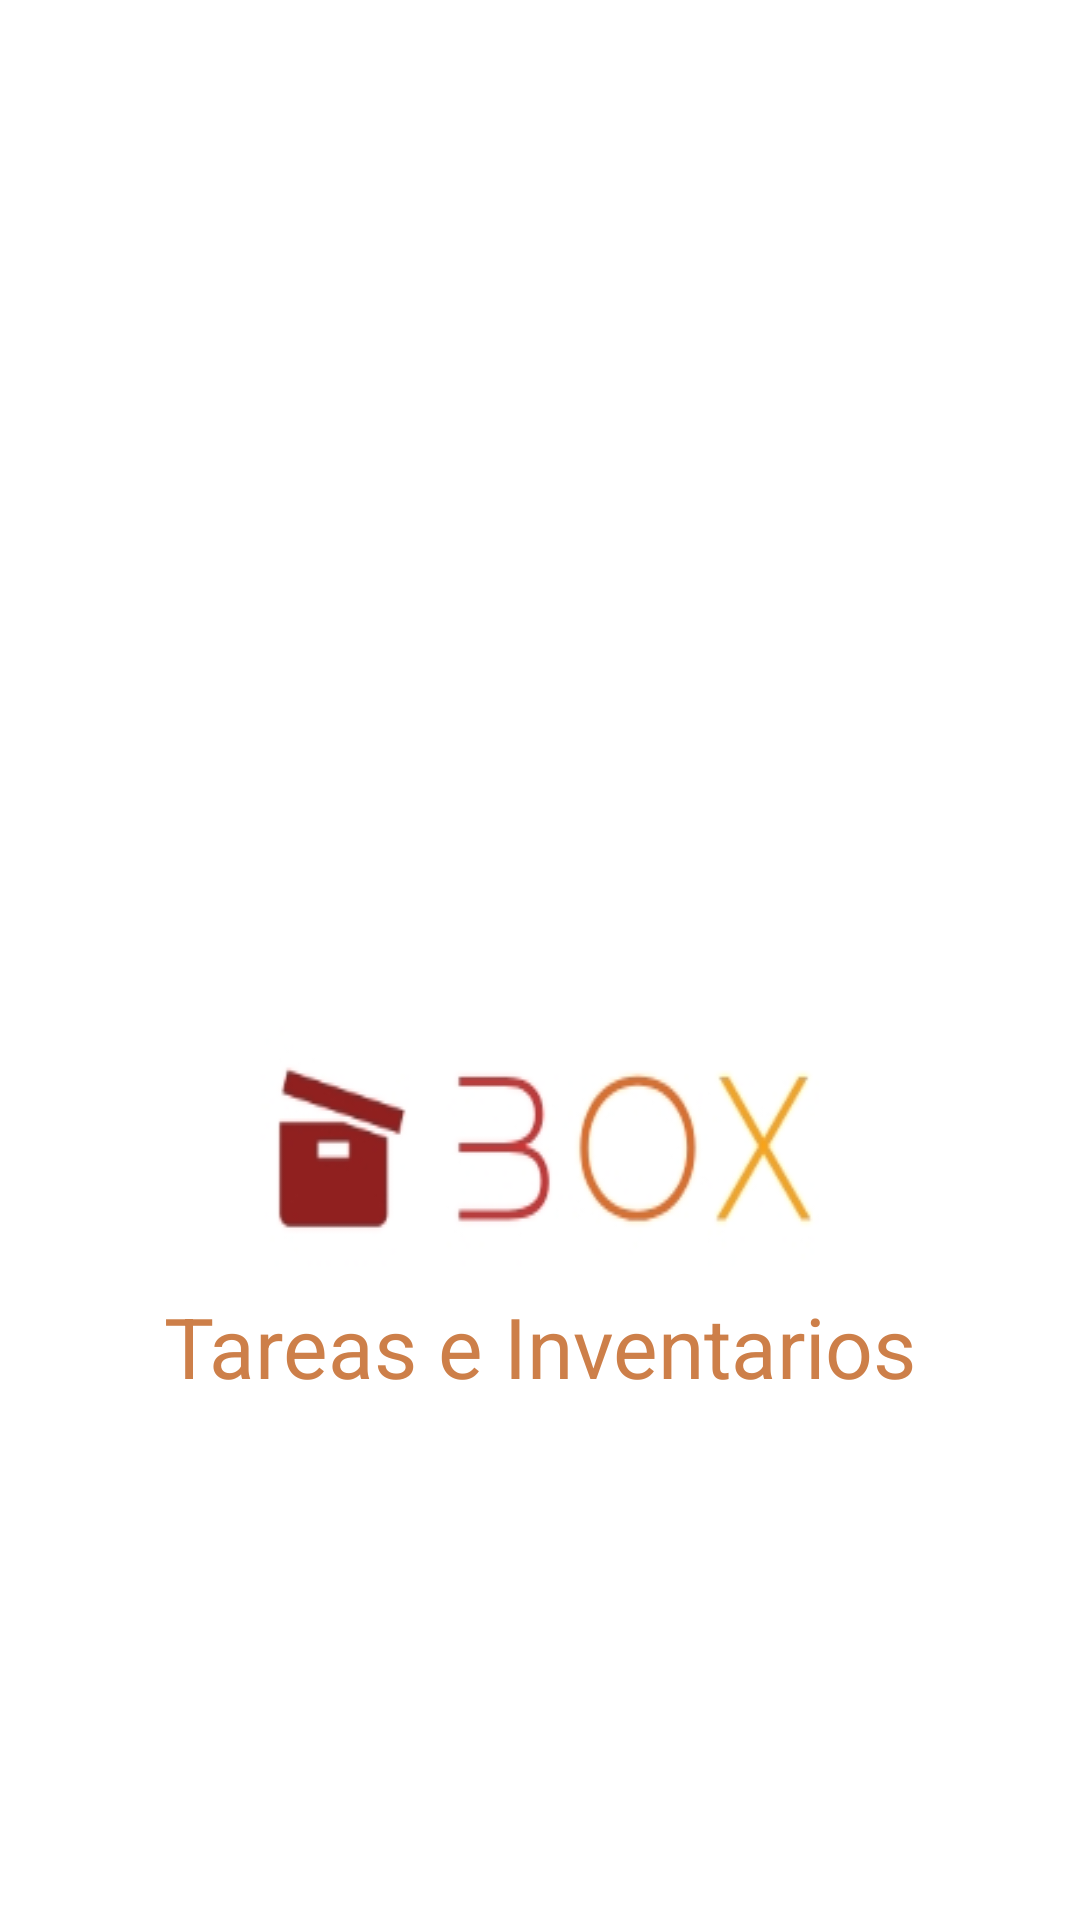

Here is an Android app screen rendered from its layout file. Give the layout XML and the strings, colors and styles it references.
<!-- AndroidManifest.xml: application theme Theme.TheBox -->
<!-- res/layout/activity_splash.xml -->
<?xml version="1.0" encoding="utf-8"?>
<androidx.constraintlayout.widget.ConstraintLayout xmlns:android="http://schemas.android.com/apk/res/android"
    xmlns:app="http://schemas.android.com/apk/res-auto"
    xmlns:tools="http://schemas.android.com/tools"
    android:id="@+id/main"
    android:layout_width="match_parent"
    android:layout_height="match_parent"
    android:background="@color/white"
    tools:context=".View.Activity.SplashActivity">

    <ImageView
        android:id="@+id/imageView"
        android:layout_width="wrap_content"
        android:layout_height="wrap_content"
        android:layout_marginTop="230dp"
        android:background="@drawable/logo_box"
        app:layout_constraintEnd_toEndOf="parent"
        app:layout_constraintHorizontal_bias="0.0"
        app:layout_constraintStart_toStartOf="parent"
        app:layout_constraintTop_toTopOf="parent" />

    <androidx.appcompat.widget.AppCompatButton
        android:id="@+id/startBtn"
        style="@android:style/Widget.Button"
        android:background="@drawable/brown_bg"
        android:textColor="@color/white"
        android:textSize="18sp"
        android:textStyle="bold"
        android:layout_width="0dp"
        android:layout_height="wrap_content"
        android:layout_margin="32dp"
        android:text="Continue"
        app:layout_constraintBottom_toBottomOf="parent"
        app:layout_constraintEnd_toEndOf="parent"
        app:layout_constraintStart_toStartOf="parent" />

    <TextView
        android:id="@+id/textView"
        android:layout_width="wrap_content"
        android:layout_height="wrap_content"
        android:layout_marginTop="430dp"
        android:text="Tareas e Inventarios"
        android:textAlignment="center"
        android:textColor="@color/lightBrown"
        android:textSize="28sp"
        android:textStyle="normal"
        app:layout_constraintEnd_toEndOf="parent"
        app:layout_constraintStart_toStartOf="parent"
        app:layout_constraintTop_toTopOf="parent" />
</androidx.constraintlayout.widget.ConstraintLayout>
<!-- resources referenced by this layout -->
<resources>
  <color name="lightBrown">#CD7F49</color>
  <color name="white">#FFFFFFFF</color>
  <!-- drawable logo_box: jpeg bitmap (drawable, 11219 bytes) -->
  <style name="Theme.TheBox" parent="Base.Theme.TheBox" />
  <style name="Base.Theme.TheBox" parent="Theme.Material3.DayNight.NoActionBar">
          
          
      </style>
</resources>
